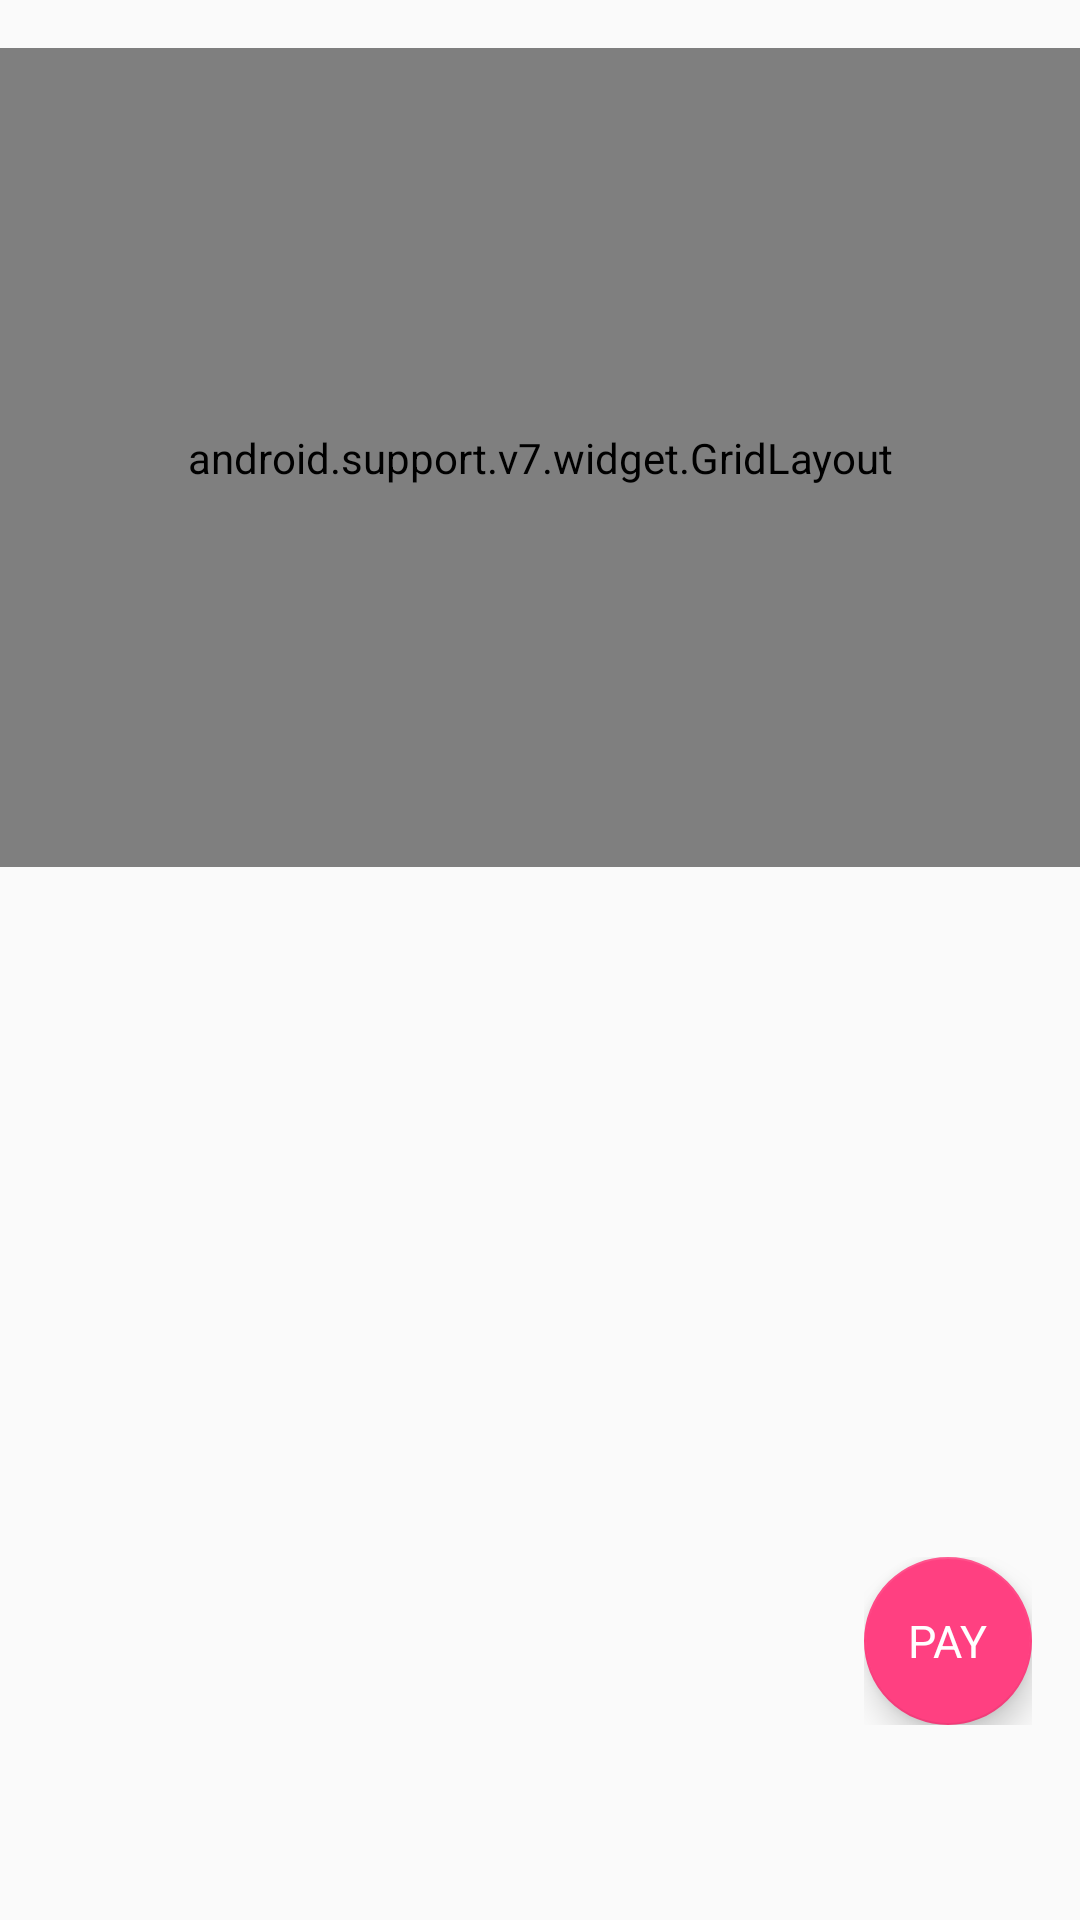

Android layout source for this screen:
<!-- AndroidManifest.xml: activity theme AppTheme -->
<!-- res/layout/fragment_home.xml -->
<?xml version="1.0" encoding="utf-8"?>
<FrameLayout xmlns:android="http://schemas.android.com/apk/res/android"
    xmlns:app="http://schemas.android.com/apk/res-auto"
    xmlns:tools="http://schemas.android.com/tools"
    android:layout_width="match_parent"
    android:layout_height="match_parent">

<LinearLayout
    android:layout_width="match_parent"
    android:layout_height="match_parent"
    android:orientation="vertical">

<android.support.v7.widget.GridLayout
    android:layout_width="match_parent"
    android:layout_height="0dp"
    android:layout_weight="6"
    android:layout_marginTop="16dp"
    tools:context=".homeFragment"
    app:rowCount="6"
    app:columnCount="3">

    <android.support.constraint.ConstraintLayout
        android:layout_width="match_parent"
        android:layout_height="0dp"
        tools:context=".homeActivity"
        app:layout_column="0"
        app:layout_row="0"
        app:layout_rowWeight="1.4"
        app:layout_columnSpan="3"
        app:layout_rowSpan="1">

        <de.hdodenhof.circleimageview.CircleImageView xmlns:app="http://schemas.android.com/apk/res-auto"
            android:id="@+id/profile_image"
            android:layout_width="match_parent"
            android:layout_height="0dp"
            android:src="@drawable/mosalah"
            app:civ_border_color="@color/colorPrimary"
            app:civ_border_width="2dp"
            app:layout_constraintEnd_toEndOf="parent"
            app:layout_constraintStart_toStartOf="parent"
            app:layout_constraintTop_toTopOf="parent"
            />

    </android.support.constraint.ConstraintLayout>

    <TextView
        android:id="@+id/user_name"
        android:layout_width="match_parent"
        android:layout_height="0dp"
        android:text="Mohamed Salah"
        android:textStyle="bold"
        android:gravity="center_horizontal|top"
        android:textSize="17sp"
        app:layout_column="0"
        app:layout_columnSpan="3"
        app:layout_row="1"
        app:layout_rowSpan="1"
        app:layout_rowWeight="0.7"
        />

    <android.support.v7.widget.CardView
        android:id="@+id/score_card"
        android:layout_width="match_parent"
        android:foreground="?android:attr/selectableItemBackground"
        android:clickable="true"
        android:layout_height="0dp"
        android:gravity="center"
        app:cardElevation="1dp"
        app:layout_column="0"
        app:layout_columnSpan="3"
        app:layout_row="2"
        app:layout_rowSpan="1"
        app:layout_rowWeight="0.7">

            <TextView
                android:layout_width="match_parent"
                android:layout_height="wrap_content"
                android:layout_gravity="center"
                android:layout_weight="1.2"
                android:gravity="center"
                android:text="Current Balance "
                android:textSize="14sp" />


    </android.support.v7.widget.CardView>


    <TextView
        android:id="@+id/balance"
        android:layout_width="0dp"
        android:layout_height="0dp"
        android:text="344.0"
        android:textStyle="bold"
        android:layout_marginRight="4dp"
        android:gravity="center_vertical|end"
        app:layout_column="0"
        app:layout_row="3"
        app:layout_rowWeight="1.7"
        app:layout_columnWeight="1.5"
        android:textSize="40sp" />

    <TextView
        android:layout_width="0dp"
        android:layout_height="0dp"
        android:text="SAR"
        android:gravity="center_vertical|start"
        android:layout_marginLeft="4dp"
        app:layout_row="3"
        app:layout_column="1"
        app:layout_rowWeight="1"
        app:layout_columnWeight="1"
        android:textSize="16sp"
        android:textColor="@color/textColor"
        />

    <TextView
        android:layout_width="match_parent"
        android:layout_height="0dp"
        android:text="Recent Transactions"
        android:fontFamily="@font/oswald_light"
        android:textStyle="bold"
        android:gravity="center_vertical"
        android:textColor="@color/textColor"
        android:layout_marginLeft="16dp"
        app:layout_row="4"
        app:layout_column="0"
        app:layout_rowWeight="0.8"
        android:textSize="14sp"
        app:layout_columnSpan="3"
        />
</android.support.v7.widget.GridLayout>

<FrameLayout
    android:layout_width="match_parent"
    android:layout_height="0dp"
    android:layout_weight="7.7">
<android.support.v7.widget.RecyclerView
      android:id="@+id/recyclerview"
      android:layout_width="match_parent"
      android:layout_height="wrap_content"
      app:layout_row="5"
      app:layout_column="0"
      app:layout_columnSpan="3"
      app:layout_rowWeight="4"
      app:layout_columnWeight="1"
      android:scrollbars="vertical"
      android:clipToPadding="false"
      android:layout_marginLeft="16dp"
      android:layout_marginRight="16dp"
  >
</android.support.v7.widget.RecyclerView>
</FrameLayout>
</LinearLayout>
    <FrameLayout
        android:layout_width="wrap_content"
        android:layout_height="wrap_content"
        android:layout_gravity="bottom|right"
        android:layout_marginTop="16dp"
        android:layout_marginLeft="16dp"
        android:layout_marginRight="16dp"
        android:layout_marginBottom="65dp">

        <android.support.design.widget.FloatingActionButton
            android:id="@+id/fab"
            android:layout_width="wrap_content"
            android:layout_height="wrap_content"
            android:src="@android:color/transparent" />

        <TextView
            android:layout_width="wrap_content"
            android:layout_height="wrap_content"
            android:layout_gravity="center"
            android:text="PAY"
            android:textSize="15sp"
            android:elevation="16dp"
            android:textColor="@android:color/white"
            android:textAppearance="?android:attr/textAppearanceMedium" />
    </FrameLayout>

</FrameLayout>
<!-- resources referenced by this layout -->
<resources>
  <color name="colorPrimary">#39BEB1</color>
  <color name="textColor">#525151</color>
  <!-- drawable mosalah: jpg bitmap (drawable, 8913 bytes) -->
  <style name="AppTheme" parent="Theme.AppCompat.Light.NoActionBar">
          
          <item name="colorPrimary">@color/colorPrimary</item>
          <item name="colorPrimaryDark">@color/colorPrimaryDark</item>
          <item name="colorAccent">@color/colorAccent</item>
      </style>
  <color name="colorPrimaryDark">#08AE9E</color>
  <color name="colorAccent">#FF4081</color>
</resources>
